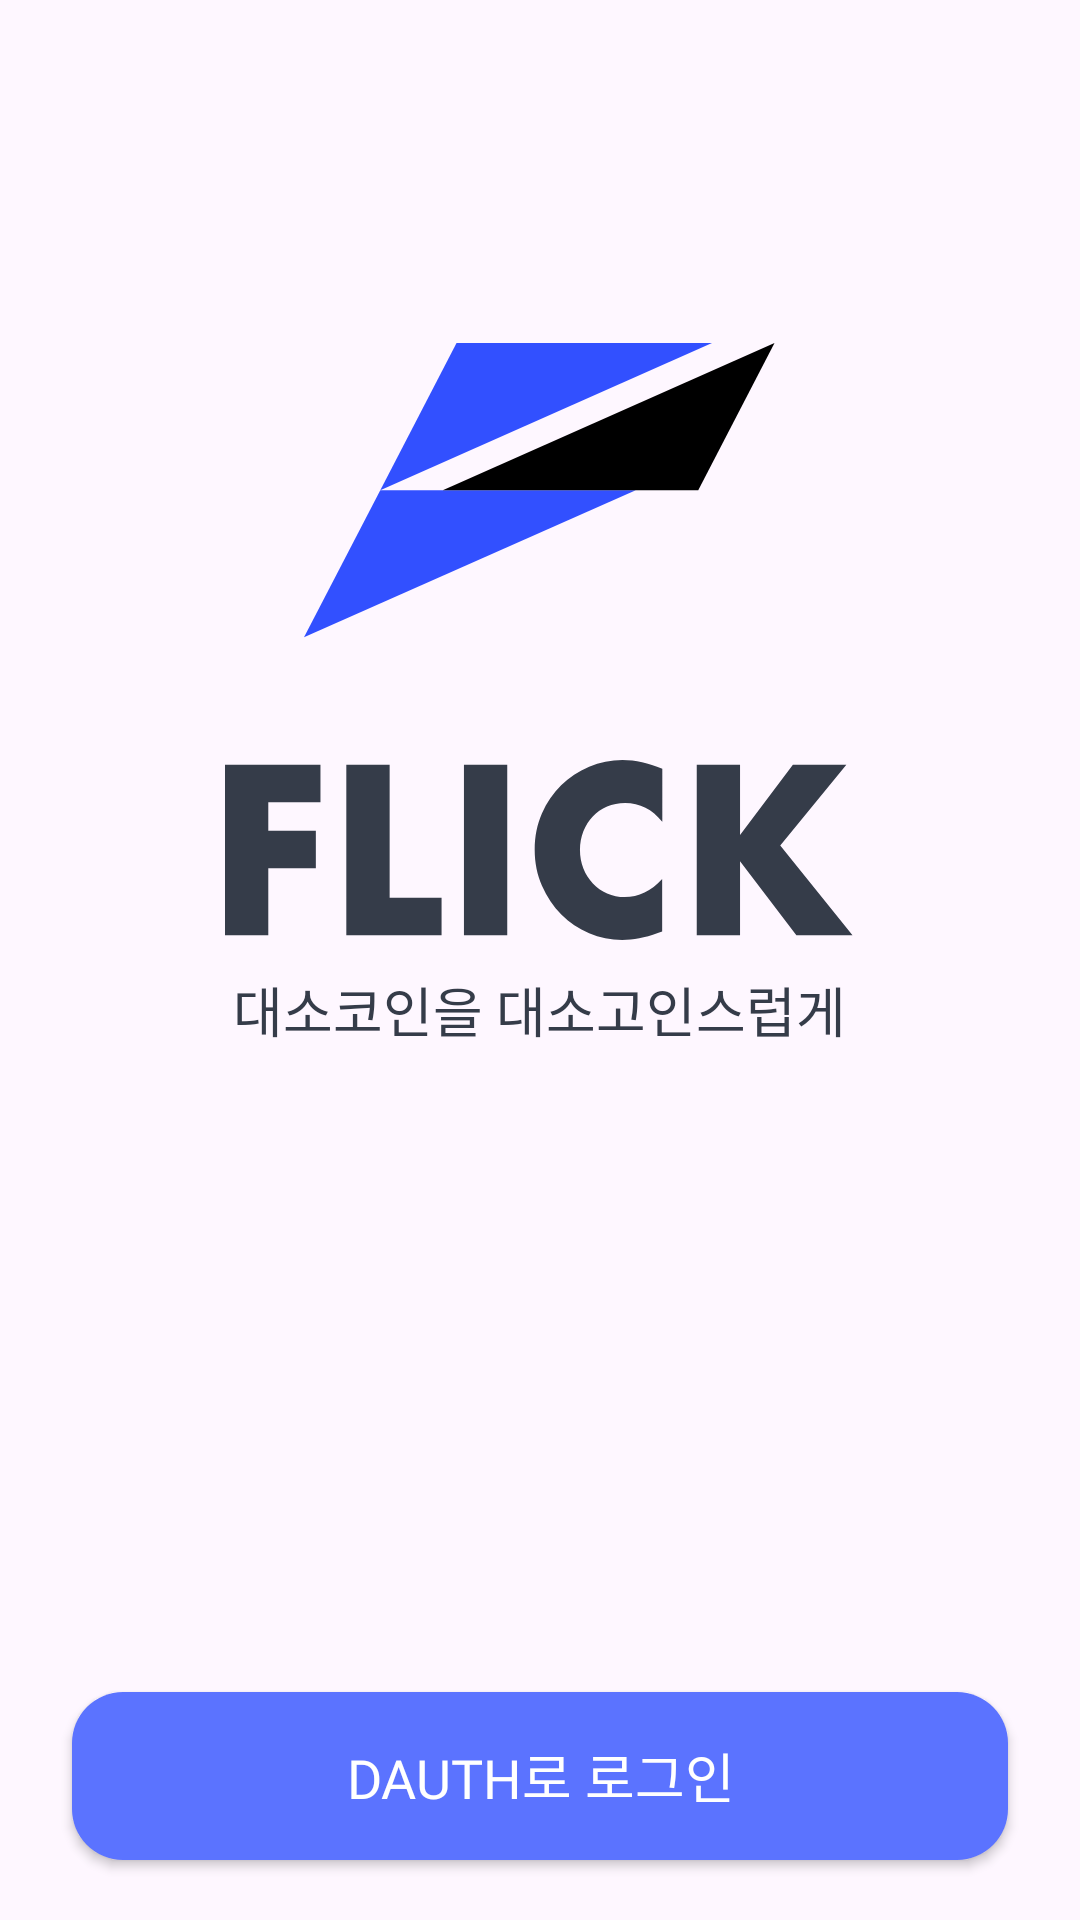

Reconstruct the res/layout file that produces this screen, plus the resources it refers to.
<!-- AndroidManifest.xml: application theme Theme.Flick -->
<!-- res/layout/activity_start.xml -->
<?xml version="1.0" encoding="utf-8"?>
<layout xmlns:android="http://schemas.android.com/apk/res/android"
    xmlns:app="http://schemas.android.com/apk/res-auto"
    xmlns:tools="http://schemas.android.com/tools"
    tools:context=".feature.start.StartActivity">

    <data>

    </data>

    <androidx.constraintlayout.widget.ConstraintLayout
        android:layout_width="match_parent"
        android:layout_height="match_parent">

        <Button
            android:id="@+id/btn_dauth"
            android:layout_width="match_parent"
            android:layout_height="56dp"
            android:layout_marginHorizontal="24dp"
            android:layout_marginBottom="20dp"
            android:background="@drawable/button_ripple_blue400"
            android:fontFamily="@font/pretendard_semibold"
            android:text="Dauth로 로그인"
            android:textColor="@color/white"
            android:textSize="18sp"
            app:backgroundTint="@color/blue_400"
            app:layout_constraintBottom_toBottomOf="parent"
            app:layout_constraintEnd_toEndOf="parent"
            app:layout_constraintStart_toStartOf="parent" />

        <LinearLayout
            android:layout_width="wrap_content"
            android:layout_height="wrap_content"
            android:layout_marginBottom="100dp"
            android:gravity="center"
            android:orientation="vertical"
            app:layout_constraintBottom_toTopOf="@+id/btn_dauth"
            app:layout_constraintEnd_toEndOf="parent"
            app:layout_constraintHorizontal_bias="0.5"
            app:layout_constraintStart_toStartOf="parent"
            app:layout_constraintTop_toTopOf="parent"
            app:layout_constraintVertical_bias="0.5">

            <ImageView
                android:id="@+id/iv_icon_title"
                android:layout_width="wrap_content"
                android:layout_height="wrap_content"
                android:src="@drawable/img_flick_icon" />

            <ImageView
                android:id="@+id/iv_title"
                android:layout_width="wrap_content"
                android:layout_height="wrap_content"
                android:layout_marginTop="40dp"
                android:src="@drawable/img_flick_title" />

            <TextView
                android:id="@+id/tv_sub_title"
                android:layout_width="wrap_content"
                android:layout_height="wrap_content"
                android:layout_marginTop="10dp"
                android:fontFamily="@font/pretendard_medium"
                android:text="대소코인을 대소고인스럽게"
                android:textColor="@color/title"
                android:textSize="18sp" />

        </LinearLayout>

    </androidx.constraintlayout.widget.ConstraintLayout>

</layout>
<!-- resources referenced by this layout -->
<resources>
  <color name="blue_400">#FF5B73FF</color>
  <color name="title">#FF353C49</color>
  <color name="white">#FFFFFFFF</color>
  <!-- drawable button_ripple_blue400 (drawable) -->
  <?xml version="1.0" encoding="utf-8"?>
  <ripple
      xmlns:android="http://schemas.android.com/apk/res/android"
      android:color="@color/blue400_clicked">
  
      <item>
          <shape android:shape="rectangle">
              <solid android:color="@color/blue_400" />
              <corners android:radius="17dp"/>
          </shape>
      </item>
  
  </ripple>
  <!-- drawable img_flick_icon (drawable) -->
  <vector xmlns:android="http://schemas.android.com/apk/res/android"
      android:width="157dp"
      android:height="99dp"
      android:viewportWidth="157"
      android:viewportHeight="99">
    <path
        android:pathData="M50.85,0L25.43,49.08L136.01,0H50.85Z"
        android:fillColor="#3250FF"/>
    <path
        android:pathData="M0,98.12L110.58,49.08H25.43L0,98.12Z"
        android:fillColor="#3250FF"/>
    <path
        android:pathData="M131.41,49.08L156.84,0L46.26,49.08H131.41Z"
        android:fillColor="#000000"/>
  </vector>
  <!-- drawable img_flick_title (drawable) -->
  <vector xmlns:android="http://schemas.android.com/apk/res/android"
      android:width="210dp"
      android:height="60dp"
      android:viewportWidth="210"
      android:viewportHeight="60">
    <path
        android:pathData="M31.82,14.07H14.43V23.56H30.28V36.08H14.43V58.4H0V1.58H31.82V14.09V14.07Z"
        android:fillColor="#353C49"/>
    <path
        android:pathData="M54.88,1.58V45.91H72.19V58.42H40.44V1.58H54.88Z"
        android:fillColor="#353C49"/>
    <path
        android:pathData="M94.08,1.58V58.42H79.65V1.58H94.08Z"
        android:fillColor="#353C49"/>
    <path
        android:pathData="M145.75,20.56C142.41,16.4 138.29,14.3 133.36,14.3C131.19,14.3 129.19,14.72 127.35,15.52C125.5,16.32 123.91,17.41 122.59,18.8C121.28,20.2 120.22,21.83 119.46,23.74C118.7,25.66 118.32,27.72 118.32,29.92C118.32,32.12 118.7,34.27 119.46,36.18C120.22,38.09 121.28,39.75 122.62,41.15C123.96,42.54 125.55,43.66 127.37,44.46C129.19,45.26 131.16,45.67 133.26,45.67C137.89,45.67 142.03,43.66 145.72,39.65V57.13L144.26,57.65C142.06,58.45 139.99,59.04 138.06,59.43C136.14,59.82 134.25,60 132.4,60C128.56,60 124.89,59.25 121.38,57.78C117.87,56.3 114.78,54.21 112.1,51.52C109.43,48.83 107.28,45.65 105.66,41.95C104.04,38.25 103.23,34.22 103.23,29.84C103.23,25.47 104.04,21.47 105.63,17.82C107.23,14.17 109.38,11.04 112.05,8.41C114.73,5.77 117.84,3.7 121.38,2.22C124.92,0.75 128.64,0 132.5,0C134.7,0 136.88,0.23 139.02,0.72C141.17,1.22 143.4,1.94 145.77,2.95V20.59L145.75,20.56Z"
        android:fillColor="#353C49"/>
    <path
        android:pathData="M171.68,25.01L189.3,1.55H207.12L185.08,28.47L209.17,58.4H190.46L171.68,33.75V58.4H157.25V1.58H171.68V25.03V25.01Z"
        android:fillColor="#353C49"/>
  </vector>
  <style name="Theme.Flick" parent="Base.Theme.Flick" />
  <color name="blue400_clicked">#FF495AC0</color>
  <style name="Base.Theme.Flick" parent="Theme.Material3.Light.NoActionBar">
          
  
  
  
          <item name="android:windowLightStatusBar" tools:targetApi="m">true</item>
          <item name="android:statusBarColor">@color/activity_background</item>
      </style>
  <color name="activity_background">#FFF2F4F6</color>
</resources>
